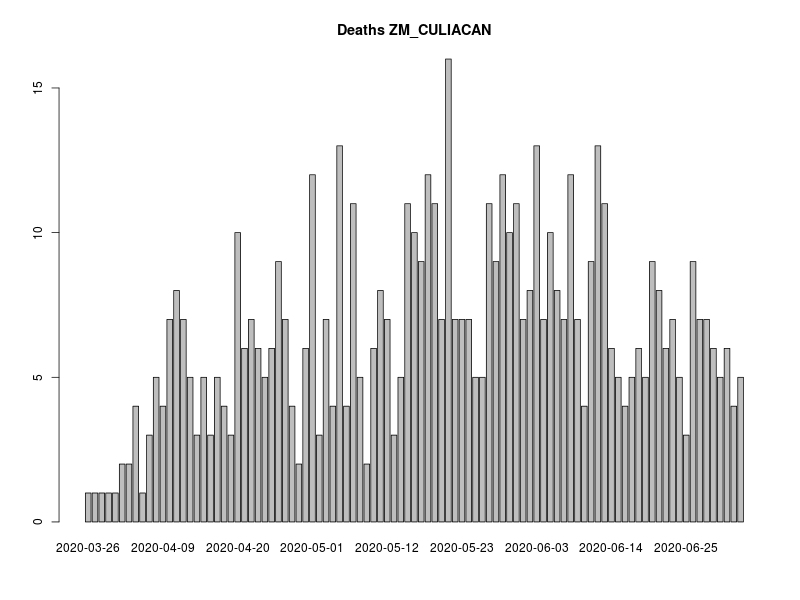

The table this chart was drawn from, first rows:
, FECHA_DEF, RESULTADO, RESULTADO_ACUM, RESULTADO7D, RESULTADO_ACUM7D
1, 2020-03-26, 1, 1, 0, 0
2, 2020-03-28, 1, 2, 0, 0
3, 2020-03-29, 1, 3, 0, 0
4, 2020-03-31, 1, 4, 0, 0
5, 2020-04-01, 1, 5, 0, 0
6, 2020-04-02, 2, 7, 0, 0
7, 2020-04-03, 2, 9, 0, 0
8, 2020-04-04, 4, 13, 1.857, 6.286
9, 2020-04-06, 1, 14, 1.857, 8.143
10, 2020-04-07, 3, 17, 2.143, 10.29
11, 2020-04-08, 5, 22, 2.714, 13
12, 2020-04-09, 4, 26, 3.143, 16.14
13, 2020-04-10, 7, 33, 4, 20.14
14, 2020-04-11, 8, 41, 4.857, 25
15, 2020-04-12, 7, 48, 5.571, 30.57
16, 2020-04-13, 5, 53, 5.714, 36.29
17, 2020-04-14, 3, 56, 6, 42.29
18, 2020-04-15, 5, 61, 6.286, 48.57
19, 2020-04-16, 3, 64, 6, 54.57
20, 2020-04-17, 5, 69, 6.143, 60.71
21, 2020-04-18, 4, 73, 5.714, 66.43
22, 2020-04-19, 3, 76, 5, 71.43
23, 2020-04-20, 10, 86, 5.429, 76.86
24, 2020-04-21, 6, 92, 5.571, 82.43
25, 2020-04-22, 7, 99, 6.143, 88.57
26, 2020-04-23, 6, 105, 6.286, 94.86
27, 2020-04-24, 5, 110, 6.571, 101.4
28, 2020-04-25, 6, 116, 6.714, 108.1
29, 2020-04-26, 9, 125, 7.429, 115.6
30, 2020-04-27, 7, 132, 8, 123.6
31, 2020-04-28, 4, 136, 7.143, 130.7
32, 2020-04-29, 2, 138, 6.571, 137.3
33, 2020-04-30, 6, 144, 6.429, 143.7
34, 2020-05-01, 12, 156, 7.286, 151
35, 2020-05-02, 3, 159, 7, 158
36, 2020-05-03, 7, 166, 7.143, 165.1
37, 2020-05-04, 4, 170, 6.429, 171.6
38, 2020-05-05, 13, 183, 7.286, 178.9
39, 2020-05-06, 4, 187, 7.286, 186.1
40, 2020-05-07, 11, 198, 8.571, 194.7
41, 2020-05-08, 5, 203, 8.429, 203.1
42, 2020-05-09, 2, 205, 7, 210.1
43, 2020-05-10, 6, 211, 7.429, 217.6
44, 2020-05-11, 8, 219, 7.571, 225.1
45, 2020-05-12, 7, 226, 8, 233.1
46, 2020-05-13, 3, 229, 6.571, 239.7
47, 2020-05-14, 5, 234, 6.714, 246.4
48, 2020-05-15, 11, 245, 6.714, 253.1
49, 2020-05-16, 10, 255, 7.429, 260.6
50, 2020-05-17, 9, 264, 8.429, 269
51, 2020-05-18, 12, 276, 9.286, 278.3
52, 2020-05-19, 11, 287, 9.714, 288
53, 2020-05-20, 7, 294, 9.714, 297.7
54, 2020-05-21, 16, 310, 11.57, 309.3
55, 2020-05-22, 7, 317, 11.86, 321.1
56, 2020-05-23, 7, 324, 11.29, 332.4
57, 2020-05-24, 7, 331, 10.86, 343.3
58, 2020-05-25, 5, 336, 10.29, 353.6
59, 2020-05-26, 5, 341, 9.286, 362.9
60, 2020-05-27, 11, 352, 9.286, 372.1
... 44 more rows
